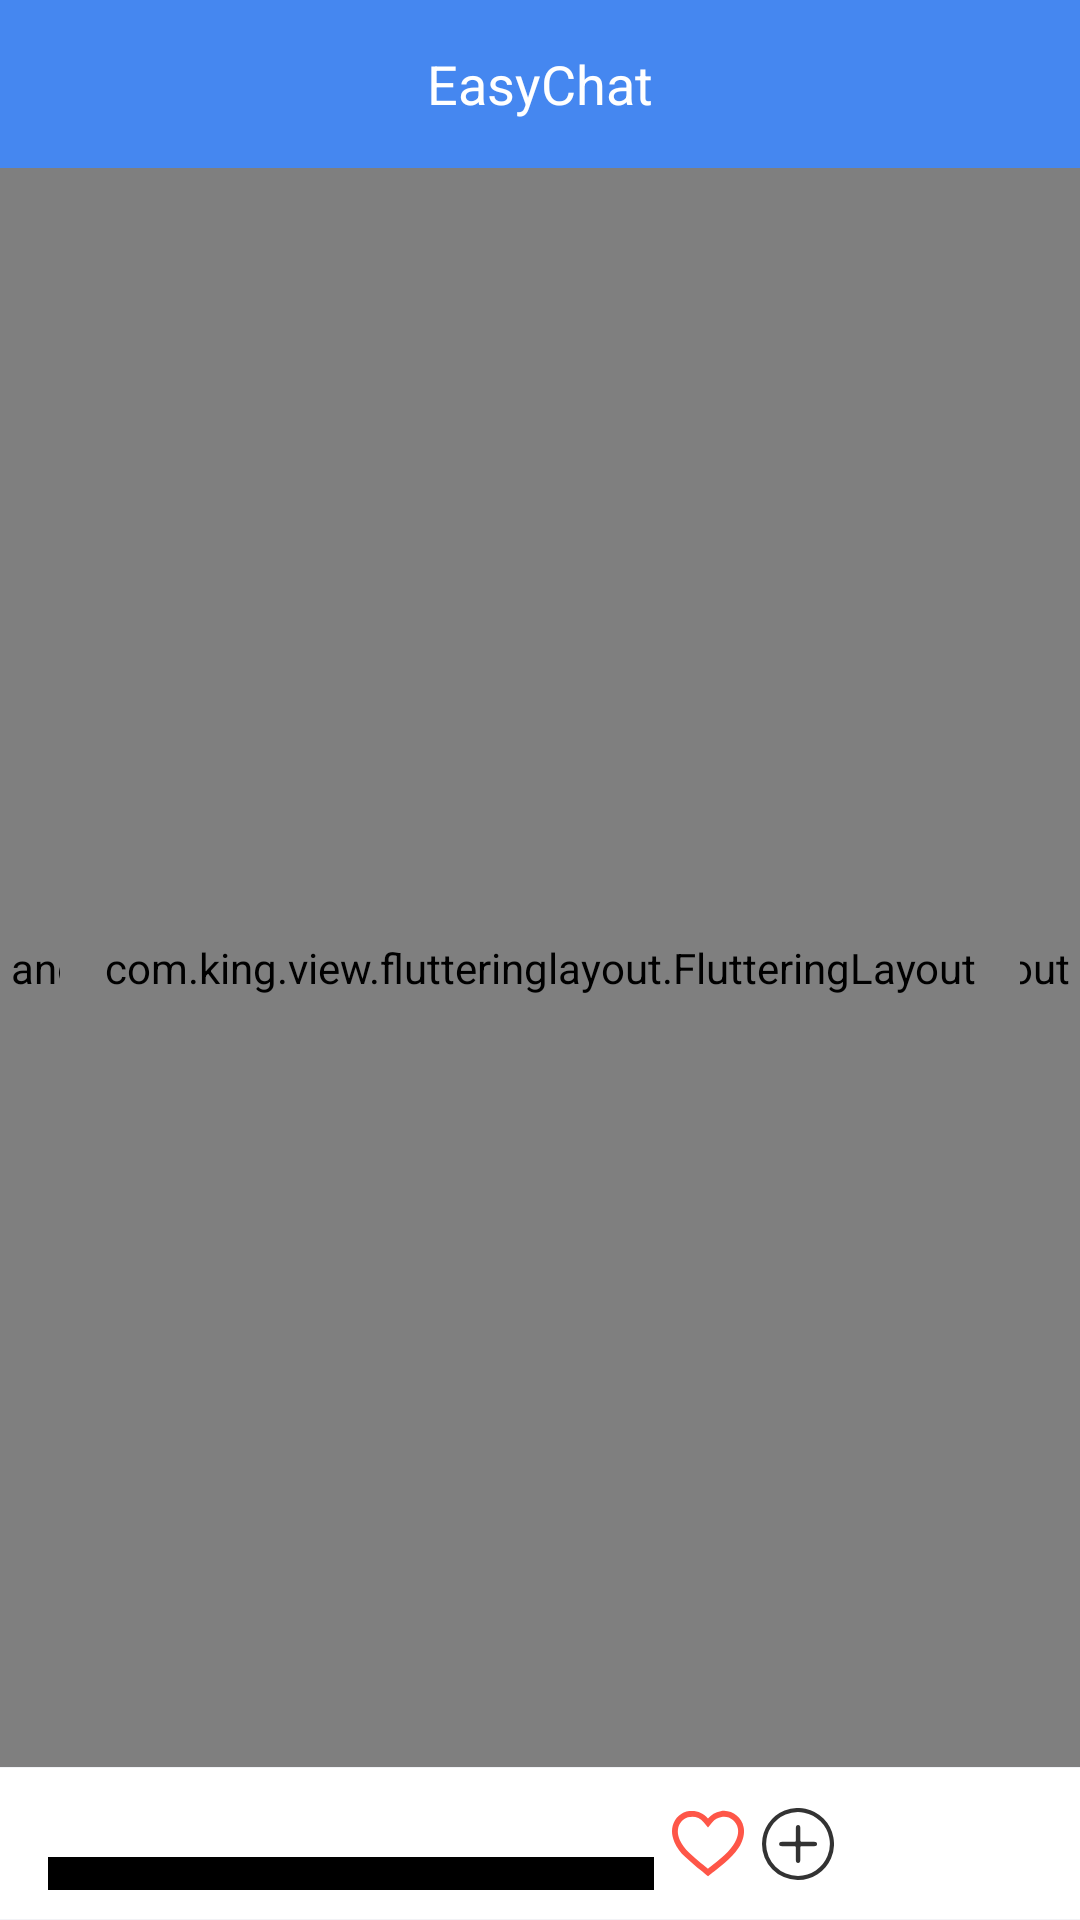

This screen was rendered from an Android layout file. Write that file and the resources it references.
<!-- AndroidManifest.xml: application theme AppTheme -->
<!-- res/layout/group_chat_activity.xml -->
<?xml version="1.0" encoding="utf-8"?>
<layout xmlns:android="http://schemas.android.com/apk/res/android"
    xmlns:app="http://schemas.android.com/apk/res-auto">
    <data>
        <variable
            name="viewModel"
            type="com.king.easychat.app.chat.GroupChatViewModel" />
    </data>
    <LinearLayout
        android:orientation="vertical"
        android:layout_width="match_parent"
        android:layout_height="match_parent">
        <include layout="@layout/toolbar"/>
        <RelativeLayout
            android:layout_width="match_parent"
            android:layout_height="0dp"
            android:layout_weight="1">
            <androidx.swiperefreshlayout.widget.SwipeRefreshLayout
                android:id="@+id/srl"
                android:layout_width="match_parent"
                android:layout_height="match_parent">
                <androidx.recyclerview.widget.RecyclerView
                    android:id="@+id/rv"
                    android:layout_width="match_parent"
                    android:layout_height="0dp"
                    android:layout_weight="1"
                    android:background="@color/space_bg"/>
            </androidx.swiperefreshlayout.widget.SwipeRefreshLayout>
            <com.king.view.flutteringlayout.FlutteringLayout
                android:id="@+id/fl"
                android:layout_width="match_parent"
                android:layout_height="match_parent"
                android:layout_marginLeft="@dimen/size_20dp"
                android:layout_marginRight="@dimen/size_20dp"
                android:layout_centerHorizontal="true"/>
        </RelativeLayout>
        <androidx.constraintlayout.widget.ConstraintLayout
            android:layout_width="match_parent"
            android:layout_height="wrap_content"
            android:paddingLeft="@dimen/size_16dp"
            android:paddingRight="@dimen/size_16dp"
            android:paddingTop="@dimen/size_10dp"
            android:paddingBottom="@dimen/size_10dp"
            android:background="@drawable/white_layer">
            <EditText
                android:id="@+id/etContent"
                android:layout_width="0dp"
                android:layout_height="wrap_content"
                android:singleLine="true"
                android:padding="@dimen/size_6dp"
                android:background="@drawable/edit_bg_line_selector"
                app:layout_constraintVertical_chainStyle="packed"
                app:layout_constraintHorizontal_weight="1"
                app:layout_constraintLeft_toLeftOf="parent"
                app:layout_constraintTop_toTopOf="parent"
                app:layout_constraintRight_toLeftOf="@+id/ivHeart"/>
            <ImageView
                android:id="@+id/ivHeart"
                android:layout_width="wrap_content"
                android:layout_height="wrap_content"
                android:src="@drawable/ec_heart"
                android:layout_marginLeft="@dimen/size_6dp"
                app:layout_constraintLeft_toRightOf="@+id/etContent"
                app:layout_constraintTop_toTopOf="parent"
                app:layout_constraintBottom_toBottomOf="parent"
                app:layout_constraintRight_toLeftOf="@+id/ivAdd"
                style="@style/OnClick"/>
            <ImageView
                android:id="@+id/ivAdd"
                android:layout_width="wrap_content"
                android:layout_height="wrap_content"
                android:src="@drawable/ec_add"
                android:layout_marginLeft="@dimen/size_6dp"
                app:layout_constraintLeft_toRightOf="@+id/ivHeart"
                app:layout_constraintTop_toTopOf="parent"
                app:layout_constraintBottom_toBottomOf="parent"
                app:layout_constraintRight_toLeftOf="@+id/tvSend"
                style="@style/OnClick"/>
            <TextView
                android:id="@+id/tvSend"
                android:layout_width="wrap_content"
                android:layout_height="wrap_content"
                android:text="@string/send"
                android:textColor="@color/white"
                android:paddingTop="@dimen/size_4dp"
                android:paddingBottom="@dimen/size_4dp"
                android:paddingLeft="@dimen/size_16dp"
                android:paddingRight="@dimen/size_16dp"
                android:layout_marginLeft="@dimen/size_6dp"
                android:background="@drawable/btn_bg_selector"
                app:layout_constraintBaseline_toBaselineOf="@+id/etContent"
                app:layout_constraintLeft_toRightOf="@+id/ivAdd"
                app:layout_constraintTop_toTopOf="parent"
                app:layout_constraintBottom_toBottomOf="parent"
                app:layout_constraintRight_toRightOf="parent"
                style="@style/OnClick" />
        </androidx.constraintlayout.widget.ConstraintLayout>
    </LinearLayout>

</layout>
<!-- res/layout/toolbar.xml (included above) -->
<?xml version="1.0" encoding="utf-8"?>
<androidx.appcompat.widget.Toolbar
    android:id="@+id/toolbar"
    xmlns:android="http://schemas.android.com/apk/res/android"
    xmlns:app="http://schemas.android.com/apk/res-auto"
    android:orientation="horizontal"
    android:layout_width="match_parent"
    android:layout_height="@dimen/title_height"
    app:contentInsetLeft="0dp"
    app:contentInsetStart="0dp">
    <LinearLayout
        android:orientation="horizontal"
        android:layout_width="match_parent"
        android:layout_height="@dimen/title_height"
        android:gravity="center"
        android:background="@color/title_bg">
        <ImageView
            android:id="@+id/ivLeft"
            android:layout_width="wrap_content"
            android:layout_height="match_parent"
            android:src="@drawable/btn_back_selector"
            android:paddingLeft="@dimen/size_14dp"
            android:paddingRight="@dimen/size_14dp"
            style="@style/OnClick"/>
        <TextView
            android:id="@+id/tvTitle"
            android:layout_width="0dp"
            android:layout_height="match_parent"
            android:layout_weight="1"
            android:gravity="center"
            android:singleLine="true"
            android:textSize="@dimen/size_18sp"
            android:textColor="@color/white"
            android:layout_gravity="center_horizontal"
            android:text="@string/app_name"/>
        <ImageView
            android:id="@+id/ivRight"
            android:layout_width="wrap_content"
            android:layout_height="match_parent"
            android:paddingLeft="@dimen/size_14dp"
            android:paddingRight="@dimen/size_14dp"
            android:src="@drawable/btn_none"
            style="@style/OnClick"/>
    </LinearLayout>
</androidx.appcompat.widget.Toolbar>
<!-- resources referenced by this layout -->
<resources>
  <color name="space_bg">#f2f3f6</color>
  <color name="title_bg">#4587f0</color>
  <color name="white">#ffffff</color>
  <dimen name="size_10dp">10dp</dimen>
  <dimen name="size_14dp">14dp</dimen>
  <dimen name="size_16dp">16dp</dimen>
  <dimen name="size_18sp">18sp</dimen>
  <dimen name="size_20dp">20dp</dimen>
  <dimen name="size_4dp">4dp</dimen>
  <dimen name="size_6dp">6dp</dimen>
  <dimen name="title_height">56dp</dimen>
  <!-- drawable ec_add: png bitmap (drawable-xxhdpi, 3184 bytes) -->
  <!-- drawable ec_heart: png bitmap (drawable-xxhdpi, 2946 bytes) -->
  <!-- drawable edit_bg_line_selector (drawable) -->
  <?xml version="1.0" encoding="utf-8"?>
  <selector xmlns:android="http://schemas.android.com/apk/res/android">
      <item android:state_focused="true"  android:drawable="@drawable/input_bg_focus"/>
      <item android:drawable="@drawable/input_bg_normal"/>
  </selector>
  <!-- drawable white_layer (drawable) -->
  <?xml version="1.0" encoding="utf-8"?>
  <layer-list xmlns:android="http://schemas.android.com/apk/res/android">
  
      <item>
          <shape>
              <solid android:color="@color/line"/>
          </shape>
      </item>
  
      <item
          android:top="0.5dp"
          android:bottom="0.5dp">
          <shape>
              <solid android:color="@color/white"/>
          </shape>
      </item>
  </layer-list>
  <string name="app_name">EasyChat</string>
  <string name="send">发送</string>
  <style name="OnClick">
          <item name="android:clickable">true</item>
          <item name="android:onClick">onClick</item>
      </style>
  <style name="AppTheme" parent="Theme.AppCompat.Light.DarkActionBar">
          
          <item name="colorPrimary">@color/colorPrimary</item>
          <item name="colorPrimaryDark">@color/colorPrimaryDark</item>
          <item name="colorAccent">@color/colorAccent</item>
          <item name="windowNoTitle">true</item>
          <item name="windowActionBar">false</item>
          <item name="android:listDivider">@drawable/line_drawable</item>
          <item name="android:textSize">14sp</item>
          <item name="android:textAllCaps">false</item>
          <item name="android:progressBarStyle">@style/ProgressBarStyle</item>
          <item name="android:windowBackground">@color/space_bg</item>
          <item name="textInputStyle">@style/Widget.Design.TextInputLayout</item>
      </style>
  <color name="line">#f2f3f6</color>
  <color name="colorPrimary">#4587f0</color>
  <color name="colorPrimaryDark">#4587f0</color>
  <color name="colorAccent">#4587f0</color>
  <style name="ProgressBarStyle" parent="Widget.AppCompat.ProgressBar">
      </style>
</resources>
